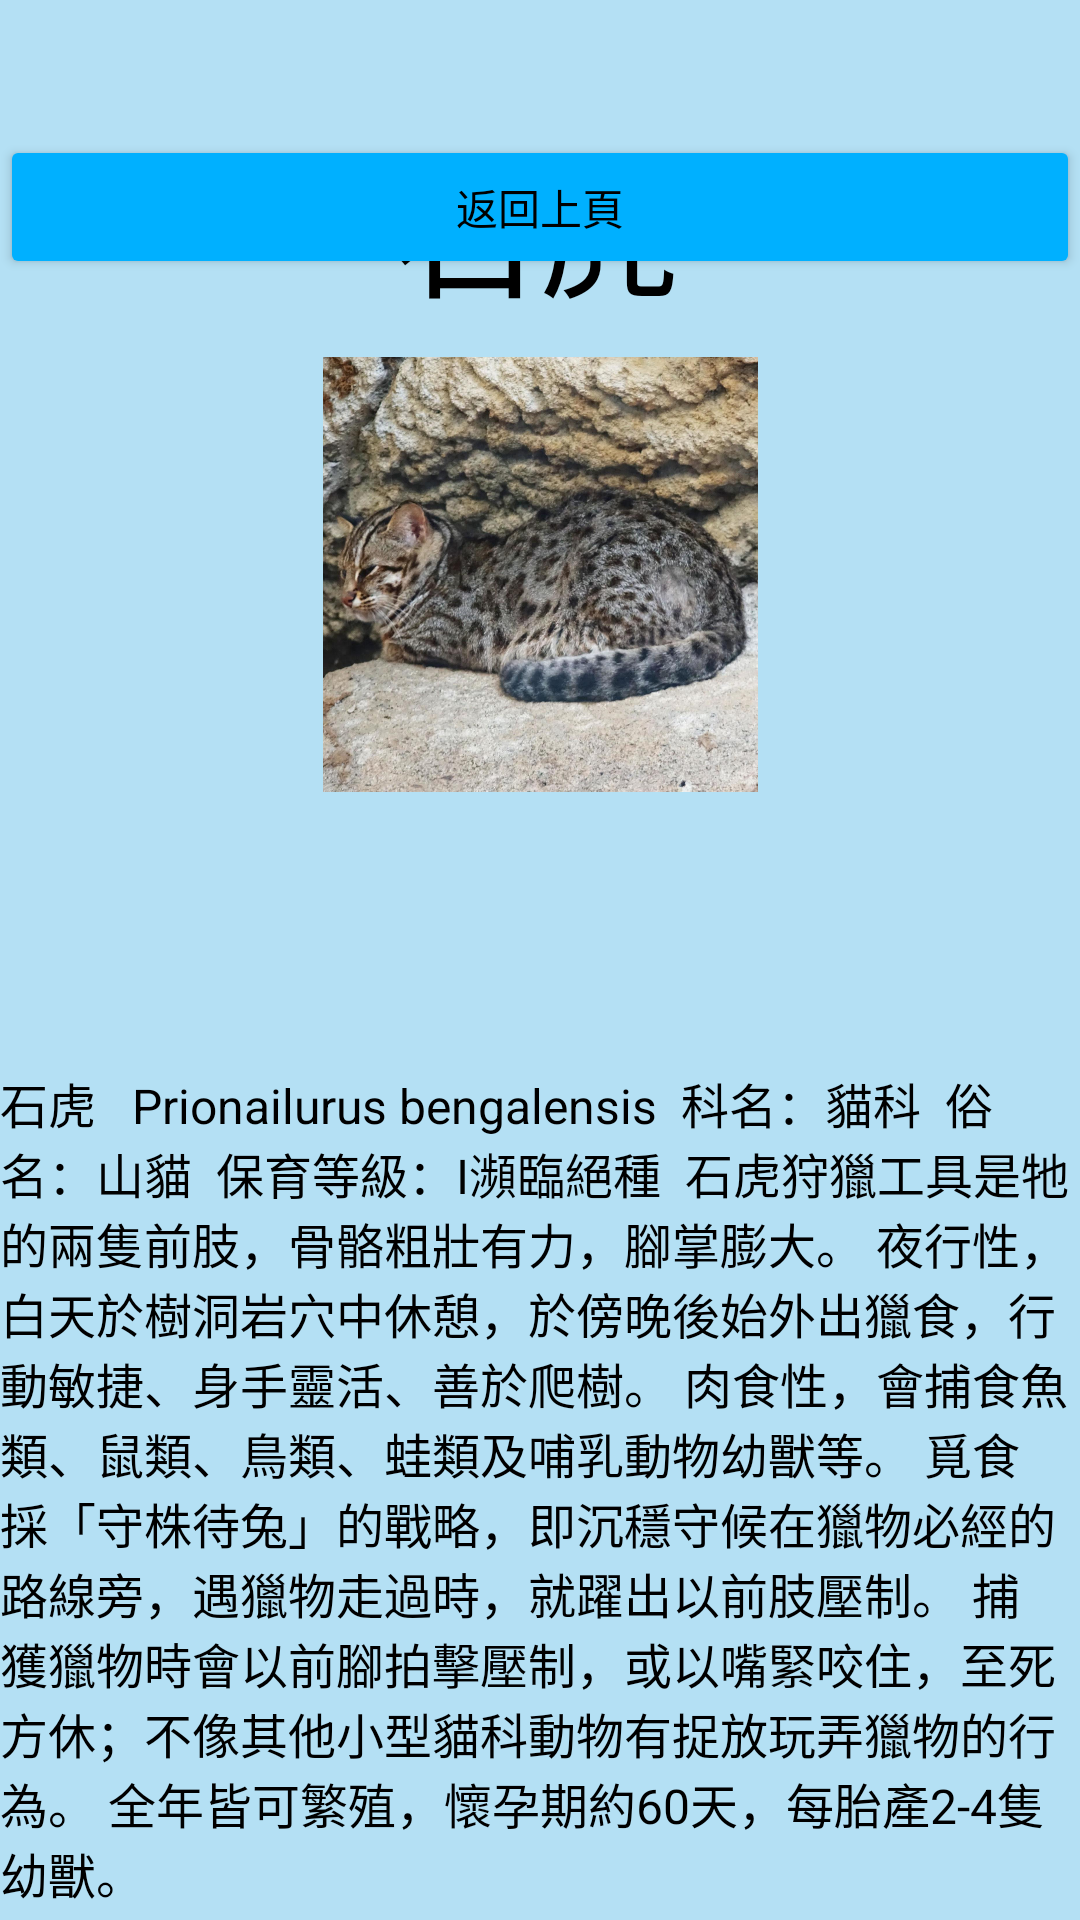

Produce the Android XML layout that renders to this screen, including the resource entries it uses.
<!-- AndroidManifest.xml: application theme Theme.Animal_Crazy -->
<!-- res/layout/activity_lion.xml -->
<?xml version="1.0" encoding="utf-8"?>
<androidx.constraintlayout.widget.ConstraintLayout xmlns:android="http://schemas.android.com/apk/res/android"
    xmlns:app="http://schemas.android.com/apk/res-auto"
    xmlns:tools="http://schemas.android.com/tools"
    android:layout_width="match_parent"
    android:layout_height="match_parent"
    android:background="#B4E0F4"
    tools:context=".LionActivity">

    <Button
        android:id="@+id/btnBack"
        android:layout_width="match_parent"
        android:layout_height="wrap_content"
        android:text="返回上頁"
        android:textColor="#000000"
        app:backgroundTint="#00B0FF"
        app:layout_constraintBottom_toBottomOf="parent"
        app:layout_constraintEnd_toEndOf="parent"
        app:layout_constraintHorizontal_bias="0.0"
        app:layout_constraintStart_toStartOf="parent"
        app:layout_constraintTop_toTopOf="parent"
        app:layout_constraintVertical_bias="0.076" />

    <TextView
        android:id="@+id/textView4"
        android:layout_width="wrap_content"
        android:layout_height="wrap_content"
        android:text="石虎"
        android:textColor="#000000"
        android:textSize="48sp"
        app:layout_constraintBottom_toTopOf="@+id/imageView2"
        app:layout_constraintEnd_toEndOf="parent"
        app:layout_constraintHorizontal_bias="0.498"
        app:layout_constraintStart_toStartOf="parent"
        app:layout_constraintTop_toTopOf="parent"
        app:layout_constraintVertical_bias="0.807" />

    <ImageView
        android:id="@+id/imageView2"
        android:layout_width="325dp"
        android:layout_height="145dp"
        android:layout_marginBottom="92dp"
        app:layout_constraintBottom_toTopOf="@+id/textView5"
        app:layout_constraintEnd_toEndOf="parent"
        app:layout_constraintStart_toStartOf="parent"
        app:srcCompat="@drawable/lion" />

    <TextView
        android:id="@+id/textView5"
        android:layout_width="wrap_content"
        android:layout_height="wrap_content"
        android:layout_marginBottom="4dp"
        android:text="石虎   Prionailurus bengalensis  科名：貓科  俗名：山貓  保育等級：Ⅰ瀕臨絕種  石虎狩獵工具是牠的兩隻前肢，骨骼粗壯有力，腳掌膨大。 夜行性，白天於樹洞岩穴中休憩，於傍晚後始外出獵食，行動敏捷、身手靈活、善於爬樹。 肉食性，會捕食魚類、鼠類、鳥類、蛙類及哺乳動物幼獸等。 覓食採「守株待兔」的戰略，即沉穩守候在獵物必經的路線旁，遇獵物走過時，就躍出以前肢壓制。 捕獲獵物時會以前腳拍擊壓制，或以嘴緊咬住，至死方休；不像其他小型貓科動物有捉放玩弄獵物的行為。 全年皆可繁殖，懷孕期約60天，每胎產2-4隻幼獸。"
        android:textColor="#000000"
        android:textSize="16sp"
        app:layout_constraintBottom_toBottomOf="parent"
        app:layout_constraintEnd_toEndOf="parent"
        app:layout_constraintHorizontal_bias="0.0"
        app:layout_constraintStart_toStartOf="parent" />
</androidx.constraintlayout.widget.ConstraintLayout>
<!-- resources referenced by this layout -->
<resources>
  <!-- drawable lion: jpg bitmap (drawable, 301930 bytes) -->
  <style name="Theme.Animal_Crazy" parent="Theme.MaterialComponents.DayNight.DarkActionBar">
          
          <item name="colorPrimary">@color/purple_500</item>
          <item name="colorPrimaryVariant">@color/purple_700</item>
          <item name="colorOnPrimary">@color/white</item>
          
          <item name="colorSecondary">@color/teal_200</item>
          <item name="colorSecondaryVariant">@color/teal_700</item>
          <item name="colorOnSecondary">@color/black</item>
          
          <item name="android:statusBarColor" tools:targetApi="l">?attr/colorPrimaryVariant</item>
          
      </style>
  <!-- not gathered from this repository: default colours our renderer supplied (Android Studio template values) -->
  <color name="purple_500">#FF6200EE</color>
  <color name="purple_700">#FF3700B3</color>
  <color name="teal_200">#FF03DAC5</color>
  <color name="teal_700">#FF018786</color>
  <color name="black">#FF000000</color>
  <color name="white">#FFFFFFFF</color>
</resources>
